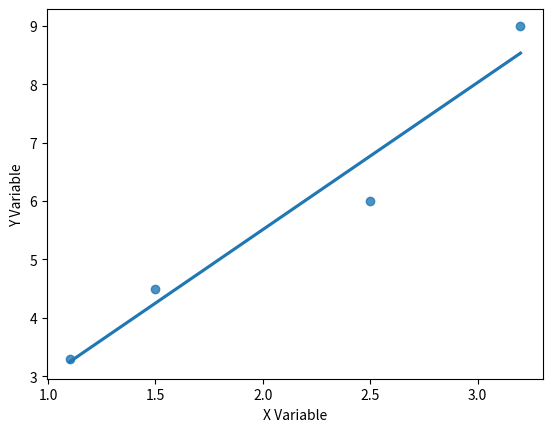

The matplotlib source for this figure:
"""Solution for a linear regression using gradient descent."""
import seaborn as sns
import pandas as pd
import matplotlib.pyplot as plt

x_points = [1.1, 1.5, 2.5, 3.2]
y_points = [3.3, 4.5, 6.0, 9.0]

n      = len(x_points)
sum_x  = sum(x_points)
sum_y  = sum(y_points)
sum_x2 = sum([x * x for x in x_points])
sum_xy = sum([x * y for x, y in zip(x_points, y_points)])

# hyperparameters
n_epochs = 10000
alpha = 0.001

# initialization
w = 0
b = 0

def update_weights(w, b, alpha):
    """Updates the weights according to the gradient"""

    delta_w = 2 * (w * sum_x2 + b * sum_x - sum_xy)
    delta_b = 2 * (b * n + w * sum_x - sum_y)

    w -= alpha * delta_w * w
    b -= alpha * delta_b * b

    return w, b

for epoch in range(n_epochs):
    w, b = update_weights(w, b, alpha)

y_est = [w * x + b for x in x_points]

x_points = pd.Series(x_points, name="X Variable")
y_points = pd.Series(y_points, name="Y Variable")

sns.regplot(x=x_points, y=y_points, ci=None)
plt.show()